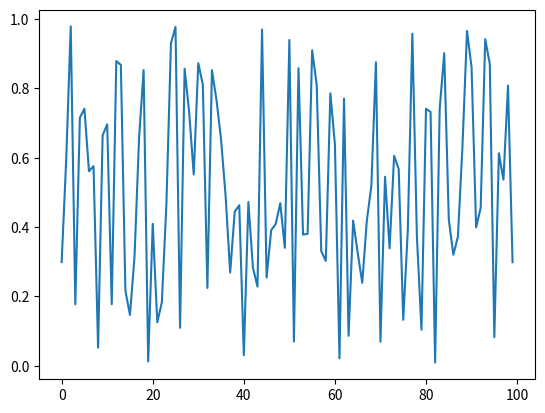
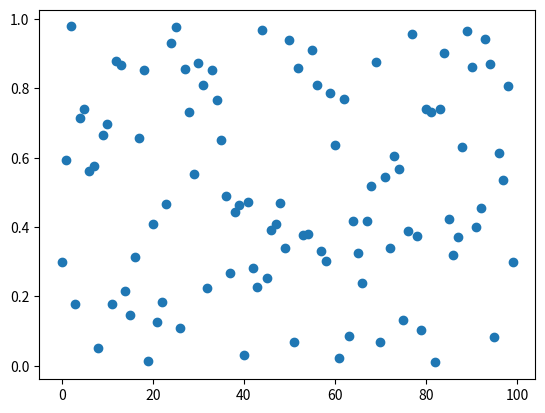
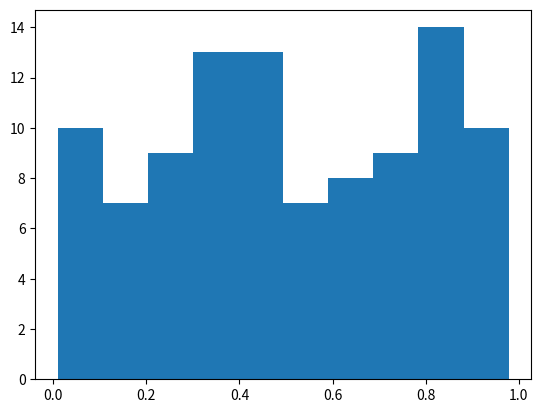
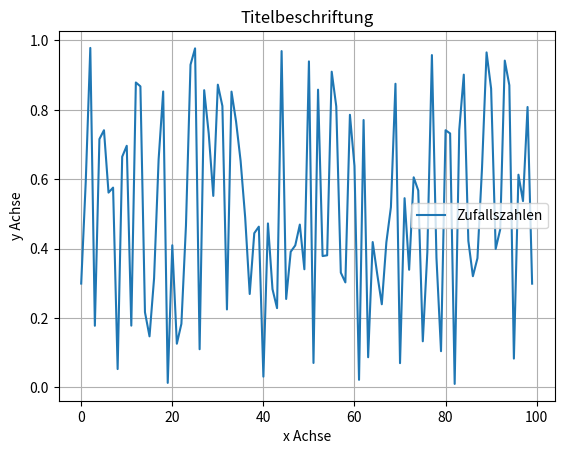

Write the Python code that produced these figures, in order. (Note: this script raises an exception after producing the figures.)


path = '/home/<user>/Data/GT/image1.tif'



for i in range(10):
    print(i)

import numpy as np

zufallswerte = np.random.random(10)
for wert in zufallswerte:
    print(wert)

for i, wert in enumerate(zufallswerte):
    print("Wert {} = {}".format(i, wert))

farben = ['rot', 'grün', 'blau', 'weiß'];
gegenstaende = ['Rose', 'Gras', 'Himmel', 'Eisbär']
artikel = ['Die', 'Das', 'Der', 'Der']

for artikel_, gegenstand, farbe in zip(artikel, gegenstaende, farben):
    print("{} {} ist {}".format(artikel_, gegenstand, farbe))



Q = [x**2 for x in range(11)]
Q



print(*gegenstaende)



import numpy as np
# Hier euren Code ergänzen

arr = np.round(np.random.random(20))
print('original = ', arr)
print('einzigartig = ', np.unique(arr))


np.save('to_delete.npy', np.random.random(100))

# Beispiel über Konstuktor
arr = np.array([1, 2, 3, 4, 5])
arr

# Beispiel über eine Funktion, die regelmäßige Ganzzahlen erzeugt
arr2 = np.arange(1, 6)
print(arr2)

# Beispiel der Funktion die ein Array einer beliebigen Form
# mit 0 initalisiert
arr3 = np.zeros((2, 3, 4))
print(arr3)

# Keiner möchte Array auf der Größe von Bildern mit der Form 
# (1024, 1024, 3) per Konstruktor definieren ...

arr = np.random.random(20) > 0.5

print(np.any(arr)) # Testet ob ein Wert 'wahr' ist
print(np.where(arr)) # Gibt alle Indizes zurück an denen 'wahr' gespeichert ist.



arr = np.zeros((2,1, 3,5))
print(arr.shape)

# arr hat eine singuläre Achse. Wir können sie mit squeeze entfernen
arr_ = np.squeeze(arr)
print(arr_.shape)

# Genauso kann ravel. Alle Achsen auf eine einzige reduzieren.
arr_ = np.ravel(arr)
print(arr_.shape)

print(arr.flatten().shape)
print(arr.reshape(2, 3, -1).shape)

arr3.shape # Zeigt euch die Form eines Arrays an

%matplotlib notebook
import matplotlib.pyplot as plt
import numpy as np

# Daten erzeugen
x = np.arange(100)
y = np.random.random(100)

# Neue Figure erzeugen
fig = plt.figure()
# Liniendiagramm erstellen und anzeigen lassen
plt.plot(x, y)

fig = plt.figure()
# Scatter-plot erstellen
plt.scatter(x,y)

fig = plt.figure()
# Histogramm erstellen
plt.hist(y);

# Optionen um die plots anzupassen

# Neue Figure erzeugen
fig = plt.figure()
# Zeichenfläche zur Figure hinzufügen
ax = fig.add_subplot(111)

# Liniendiagramm erstellen und anzeigen lassen
ax.plot(x, y, label='Zufallszahlen')
# Legende zufügen
ax.legend()

# Achsen und Titelbeschriftungen hinzufügen
ax.set_xlabel('x Achse')
ax.set_ylabel('y Achse')
ax.set_title('Titelbeschriftung')

# Gitternetz hinzufügen
ax.grid()


# Bilder sind nichts anderes als Matrizen (vgl. Vortrag)

import scipy.misc
# Beispielbild aus Scipy Modul laden
img = scipy.misc.face()


f, ax = plt.subplots(1,1)

ax.imshow(img)


# Colorbar
fig = plt.figure()
ax1 = fig.add_subplot(111)


gray = np.sum(img, 2)
image = ax1.imshow(gray)


plt.colorbar(image, ax=ax1, orientation='horizontal')

fig, [ax1, ax2] = plt.subplots(1, 2)

ax1.plot(x,y)
ax2.scatter(x,y)

plt.tight_layout() # Entfernt überflüssige Ränder

# 2. Möglichkeit

f = plt.figure()
ax1 = f.add_subplot(121)
ax2 = f.add_subplot(122)

ax1.plot(x,y)
ax2.scatter(x,y)

plt.tight_layout()



from scipy.misc import face
import matplotlib.pyplot as plt
from scipy.ndimage import affine_transform
import numpy as np

f, [ax1, ax2, ax3] = plt.subplots(1, 3, figsize=(9, 2))

im1 = face()
im2 = affine_transform(im1, np.diag([1, 0.5, 1]))
im3 = affine_transform(\
       im1, np.diag([1, 0.5, 1]), output_shape=(768, 2048, 3), order=1)

ax1.imshow(im1)
ax2.imshow(im2)
ax3.imshow(im3)

ax1.set_title('input')
ax2.set_title('default parameter')
ax3.set_title('additional parameter')

import numpy as np
A = np.zeros((5, 5))
print(A)
print(type(A))

B = np.zeros((1))
print('B = \n', B)
print(type(B), '\n')

C = np.zeros((3, 4, 5))
print('C = \n', C)
print(type(C))

C.flatten() # gibt einen 1 dimensionale Kopie des arrays aus.

C.reshape(6,10) # Formt das Array in eine neue Form um

C.shape

C.ndim

class Pflanze:
    def __init__(self):
        print('Ich bin eine neue Pflanze')
        self.groesse = 1
        return self
    def waechst(self):
        self.groesse += 1
        print('Die Pflanze ist jetzt {} Einheiten groß'.format(self.groesse))
    

class Blume(Pflanze):
    def __init__(self, bluetenfarbe):
        super().__init__()
        self.bluetenfarbe = bluetenfarbe
        print('Ich bin eine Blume mit {} Blüten'.format(self.bluetenfarbe))
        

class Baum(Pflanze):
    def __init__(self, stammumfang):
        super().__init__()
        self.stammumfang = stammumfang
        print('Mein Stamm hat einen Umfang von {} Einheiten'.format(self.stammumfang))        

a = Blume('rot')

a.waechst()

b = Baum(2)